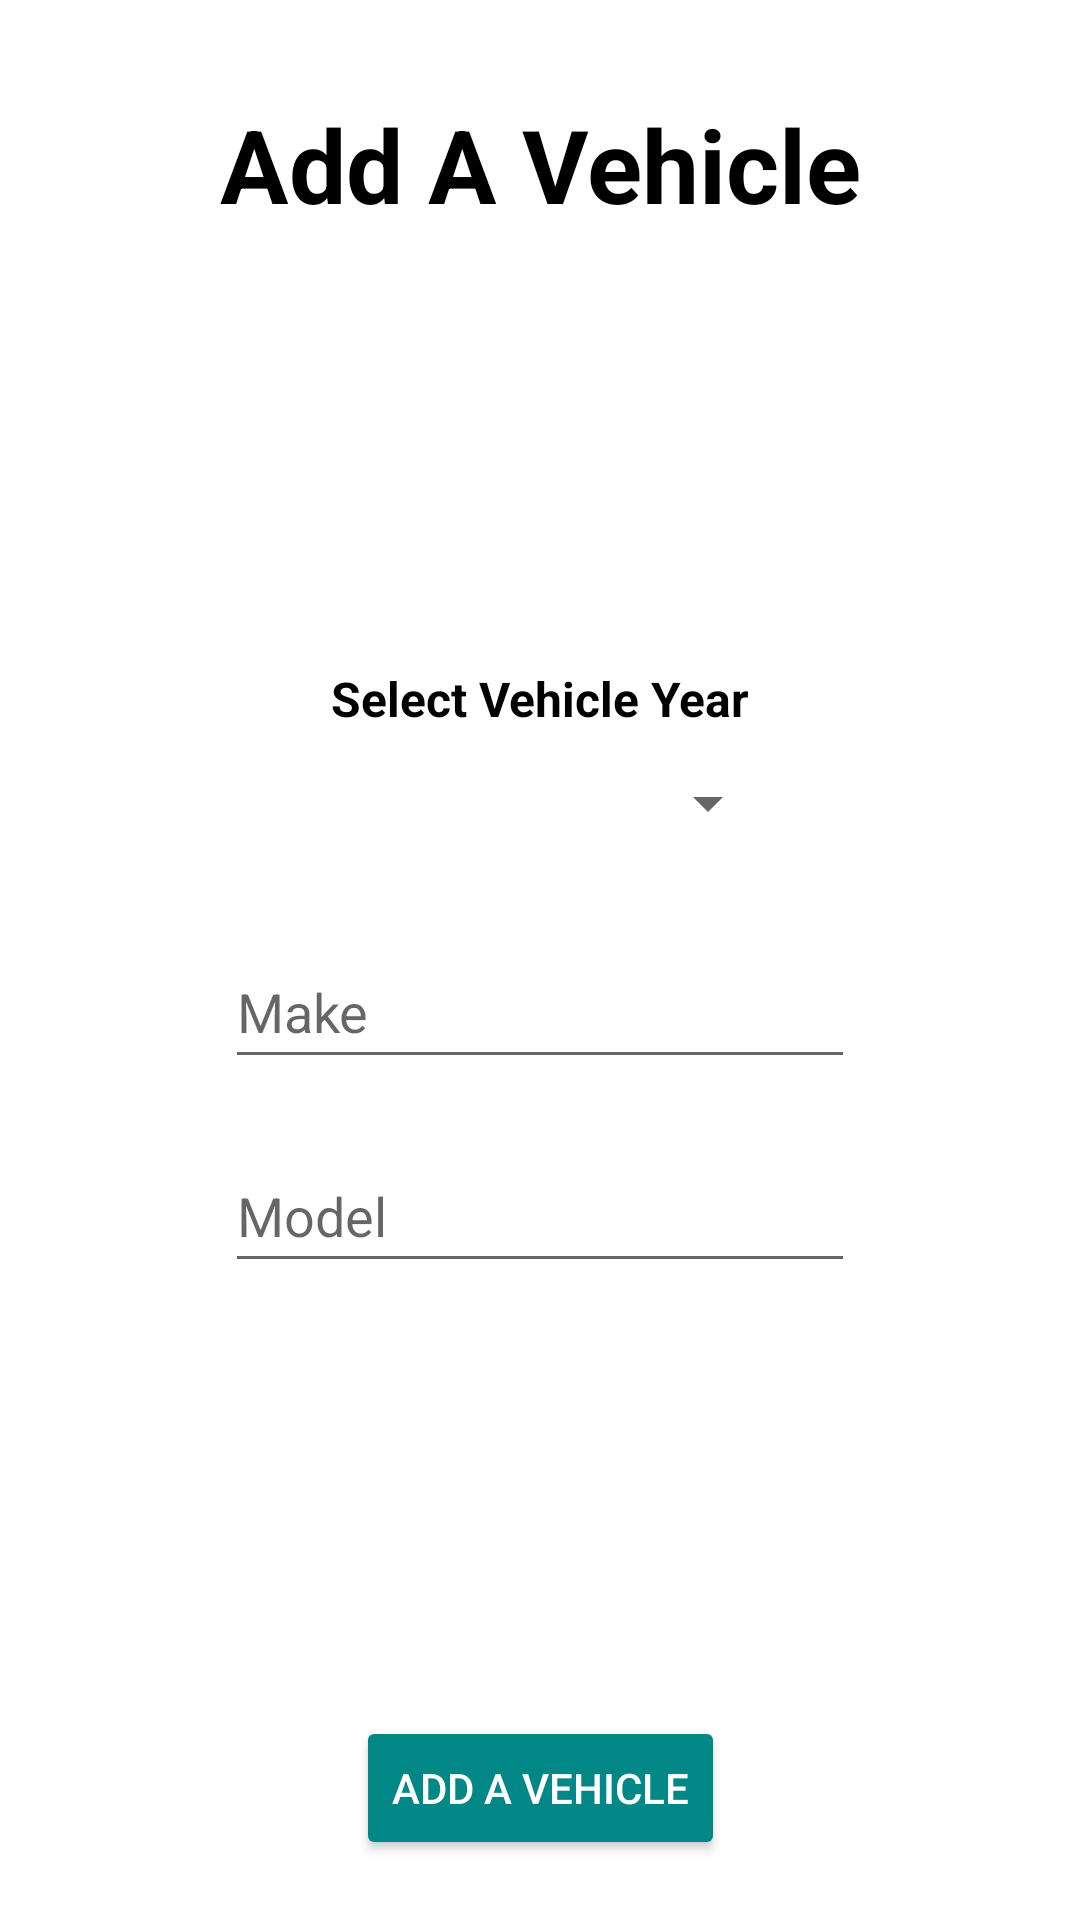

Android layout source for this screen:
<!-- AndroidManifest.xml: application theme Theme.VehicleServiceTracker -->
<!-- res/layout/add_vehicle.xml -->
<?xml version="1.0" encoding="utf-8"?>
<androidx.constraintlayout.widget.ConstraintLayout xmlns:android="http://schemas.android.com/apk/res/android"
    xmlns:app="http://schemas.android.com/apk/res-auto"
    xmlns:tools="http://schemas.android.com/tools"
    android:layout_width="fill_parent"
    android:layout_height="fill_parent"
    android:orientation="vertical"
    tools:context=".MainActivity"
    android:background="@color/white">
    <TextView
        android:id="@+id/addVehicleTv"
        android:layout_width="wrap_content"
        android:layout_height="0dp"
        android:layout_marginTop="32dp"
        android:text="@string/add_v_text"
        android:textSize="34sp"
        android:textStyle="bold"
        android:textColor="@color/black"

        app:layout_constraintEnd_toEndOf="parent"
        app:layout_constraintStart_toStartOf="parent"
        app:layout_constraintTop_toTopOf="parent" />

    <androidx.constraintlayout.widget.ConstraintLayout
        android:layout_width="match_parent"
        android:layout_height="wrap_content"
        app:layout_constraintTop_toBottomOf="@id/addVehicleTv"
        app:layout_constraintBottom_toTopOf="@id/addButton">

        <TextView
            android:layout_width="wrap_content"
            android:layout_height="wrap_content"
            android:id="@+id/selectYearTv"
            android:text="@string/spinYear"
            android:textColor="@color/black"
            android:textStyle="bold"
            android:textSize="16sp"
            android:layout_marginStart="100dp"
            android:layout_marginEnd="100dp"
            android:layout_marginBottom="10dp"
            app:layout_constraintEnd_toEndOf="parent"
            app:layout_constraintStart_toStartOf="parent"
            app:layout_constraintTop_toTopOf="parent"
            android:gravity="center_horizontal"     />
        <Spinner
            android:id="@+id/yearSpin"
            android:layout_width="0dp"
            android:layout_height="wrap_content"
            android:layout_marginStart="100dp"
            android:layout_marginEnd="100dp"
            android:layout_marginBottom="20dp"
            android:textColor="@color/black"
            android:gravity="center"
            android:minHeight="48dp"
            android:prompt="@string/spinYear"
            app:layout_constraintEnd_toEndOf="parent"
            app:layout_constraintStart_toStartOf="parent"
            app:layout_constraintTop_toBottomOf="@id/selectYearTv"
            android:contentDescription="@string/hintYear"   />

        <EditText
            android:id="@+id/makeEt"
            android:layout_width="wrap_content"
            android:layout_height="0dp"
            android:layout_marginTop="20dp"
            android:textColor="@color/black"
            android:ems="10"
            android:minHeight="48dp"
            android:hint="@string/hintMake"
            android:inputType="text"
            app:layout_constraintEnd_toEndOf="parent"
            app:layout_constraintStart_toStartOf="parent"
            app:layout_constraintTop_toBottomOf="@+id/yearSpin"
            tools:ignore="Autofill" />

        <EditText
            android:id="@+id/modelEt"
            android:layout_width="wrap_content"
            android:layout_height="wrap_content"
            android:layout_marginTop="20dp"
            android:ems="10"
            android:minHeight="48dp"
            android:hint="@string/hintModel"
            android:textColor="@color/black"
            app:layout_constraintTop_toBottomOf="@+id/makeEt"
            app:layout_constraintEnd_toEndOf="parent"
            app:layout_constraintStart_toStartOf="parent"
            android:inputType="text"
            tools:ignore="Autofill" />


    </androidx.constraintlayout.widget.ConstraintLayout>
    <Button
        android:id="@+id/addButton"
        android:layout_width="wrap_content"
        android:layout_height="wrap_content"
        android:layout_gravity="center"
        android:layout_marginBottom="20dp"
        android:text="@string/add_v_text"
        android:textColor="@color/white"
        app:layout_constraintBottom_toBottomOf="parent"
        app:layout_constraintEnd_toEndOf="parent"
        app:layout_constraintStart_toStartOf="parent"
        tools:ignore="DuplicateSpeakableTextCheck"
        android:backgroundTint="@color/teal_700"/>

</androidx.constraintlayout.widget.ConstraintLayout>
<!-- resources referenced by this layout -->
<resources>
  <color name="black">#FF000000</color>
  <color name="teal_700">#FF018786</color>
  <color name="white">#FFFFFFFF</color>
  <string name="add_v_text">Add A Vehicle</string>
  <string name="hintMake">Make</string>
  <string name="hintModel">Model</string>
  <string name="hintYear">Year</string>
  <string name="spinYear">Select Vehicle Year</string>
  <style name="Theme.VehicleServiceTracker" parent="Theme.MaterialComponents.Light.DarkActionBar">
          
          <item name="colorPrimary">@color/purple_500</item>
          <item name="colorPrimaryVariant">@color/purple_700</item>
          <item name="colorOnPrimary">@color/black</item>
          
          <item name="colorSecondary">@color/teal_200</item>
          <item name="colorSecondaryVariant">@color/teal_700</item>
          <item name="colorOnSecondary">@color/white</item>
          
          <item name="android:statusBarColor" tools:targetApi="l">?attr/colorPrimaryVariant</item>
          
      </style>
  <color name="purple_500">#FF6200EE</color>
  <color name="purple_700">#FF3700B3</color>
  <color name="teal_200">#FF03DAC5</color>
</resources>
